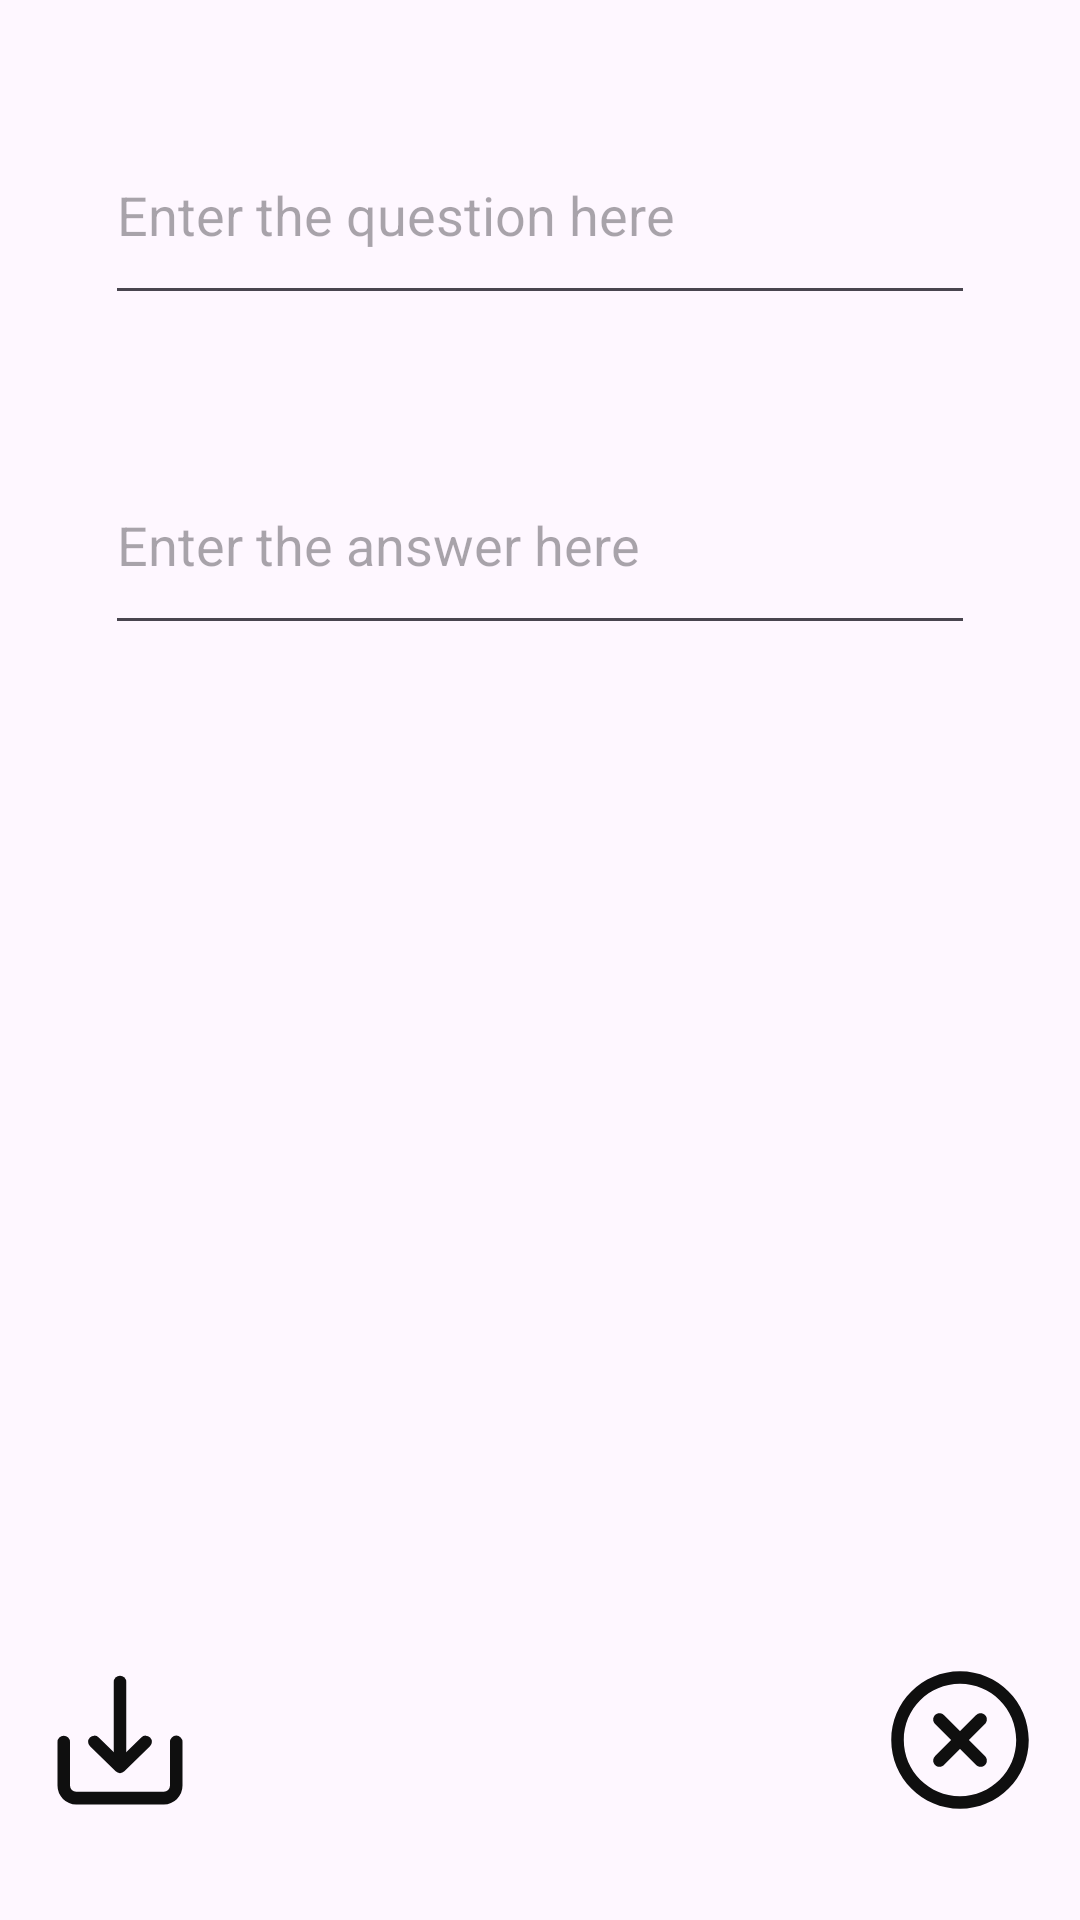

Produce the Android XML layout that renders to this screen, including the resource entries it uses.
<!-- AndroidManifest.xml: application theme Theme.Flashcard -->
<!-- res/layout/add_card_activity.xml -->
<?xml version="1.0" encoding="utf-8"?>
<RelativeLayout xmlns:android="http://schemas.android.com/apk/res/android"
    xmlns:app="http://schemas.android.com/apk/res-auto"
    android:id="@+id/main"
    android:layout_width="match_parent"
    android:layout_height="match_parent"
    android:padding="15dp">

    <EditText
        android:id="@+id/editTextQuestion"
        android:layout_width="match_parent"
        android:layout_height="70dp"
        android:layout_margin="20dp"
        android:hint="Enter the question here" />


    <EditText
        android:id="@+id/editTextAnswer"
        android:layout_width="match_parent"
        android:layout_height="70dp"
        android:layout_margin="20dp"
        android:layout_below="@+id/editTextQuestion"
        android:hint="Enter the answer here" />


    <ImageView
        android:id="@+id/download"
        android:layout_width="50dp"
        android:layout_height="50dp"
        android:layout_alignParentBottom="true"
        android:layout_alignParentStart="true"
        android:layout_marginTop="20dp"
        android:layout_marginBottom="20dp"
        android:contentDescription="@string/icon_to_show_answer"
        app:srcCompat="@drawable/download" />



    <ImageView
        android:id="@+id/close"
        android:layout_width="50dp"
        android:layout_height="50dp"
        android:layout_alignParentBottom="true"
        android:layout_alignParentEnd="true"
        android:layout_marginTop="20dp"
        android:layout_marginBottom="20dp"
        android:contentDescription="@string/icon_to_show_answer"
        app:srcCompat="@drawable/close_ellipse" />

</RelativeLayout>
<!-- resources referenced by this layout -->
<resources>
  <!-- drawable close_ellipse (drawable) -->
  <vector xmlns:android="http://schemas.android.com/apk/res/android"
      android:width="800dp"
      android:height="800dp"
      android:viewportWidth="24"
      android:viewportHeight="24">
    <path
        android:pathData="M8.004,9.418C7.613,9.028 7.613,8.394 8.004,8.004C8.394,7.613 9.028,7.613 9.418,8.004L12.006,10.592L14.591,8.007C14.981,7.616 15.614,7.616 16.005,8.007C16.396,8.397 16.396,9.03 16.005,9.421L13.42,12.006L16.004,14.59C16.394,14.98 16.394,15.613 16.004,16.004C15.613,16.395 14.98,16.395 14.59,16.004L12.006,13.42L9.421,16.005C9.03,16.395 8.397,16.395 8.007,16.005C7.616,15.614 7.616,14.981 8.007,14.59L10.592,12.006L8.004,9.418Z"
        android:fillColor="@color/icon_color"/>
    <path
        android:pathData="M23,12C23,18.075 18.075,23 12,23C5.925,23 1,18.075 1,12C1,5.925 5.925,1 12,1C18.075,1 23,5.925 23,12ZM3.007,12C3.007,16.967 7.033,20.993 12,20.993C16.967,20.993 20.993,16.967 20.993,12C20.993,7.033 16.967,3.007 12,3.007C7.033,3.007 3.007,7.033 3.007,12Z"
        android:fillColor="@color/icon_color"
        android:fillType="evenOdd"/>
  </vector>
  <!-- drawable download (drawable) -->
  <vector xmlns:android="http://schemas.android.com/apk/res/android"
      android:width="800dp"
      android:height="800dp"
      android:viewportWidth="24"
      android:viewportHeight="24">
    <path
        android:pathData="M3,12.3v7a2,2 0,0 0,2 2H19a2,2 0,0 0,2 -2v-7"
        android:strokeLineJoin="round"
        android:strokeWidth="2"
        android:fillColor="#00000000"
        android:strokeColor="@color/icon_color"
        android:strokeLineCap="round"/>
    <path
        android:pathData="M7.9,12.3l4.1,4l4.1,-4"
        android:strokeLineJoin="round"
        android:strokeWidth="2"
        android:fillColor="#00000000"
        android:strokeColor="@color/icon_color"
        android:strokeLineCap="round"/>
    <path
        android:pathData="M12,2.7L12,14.2"
        android:strokeLineJoin="round"
        android:strokeWidth="2"
        android:fillColor="#00000000"
        android:strokeColor="@color/icon_color"
        android:strokeLineCap="round"/>
  </vector>
  <string name="icon_to_show_answer">icon to show answer</string>
  <style name="Theme.Flashcard" parent="Base.Theme.Flashcard" />
  <color name="icon_color">#0F0F0F</color>
  <style name="Base.Theme.Flashcard" parent="Theme.Material3.DayNight.NoActionBar">
          
          
      </style>
</resources>
